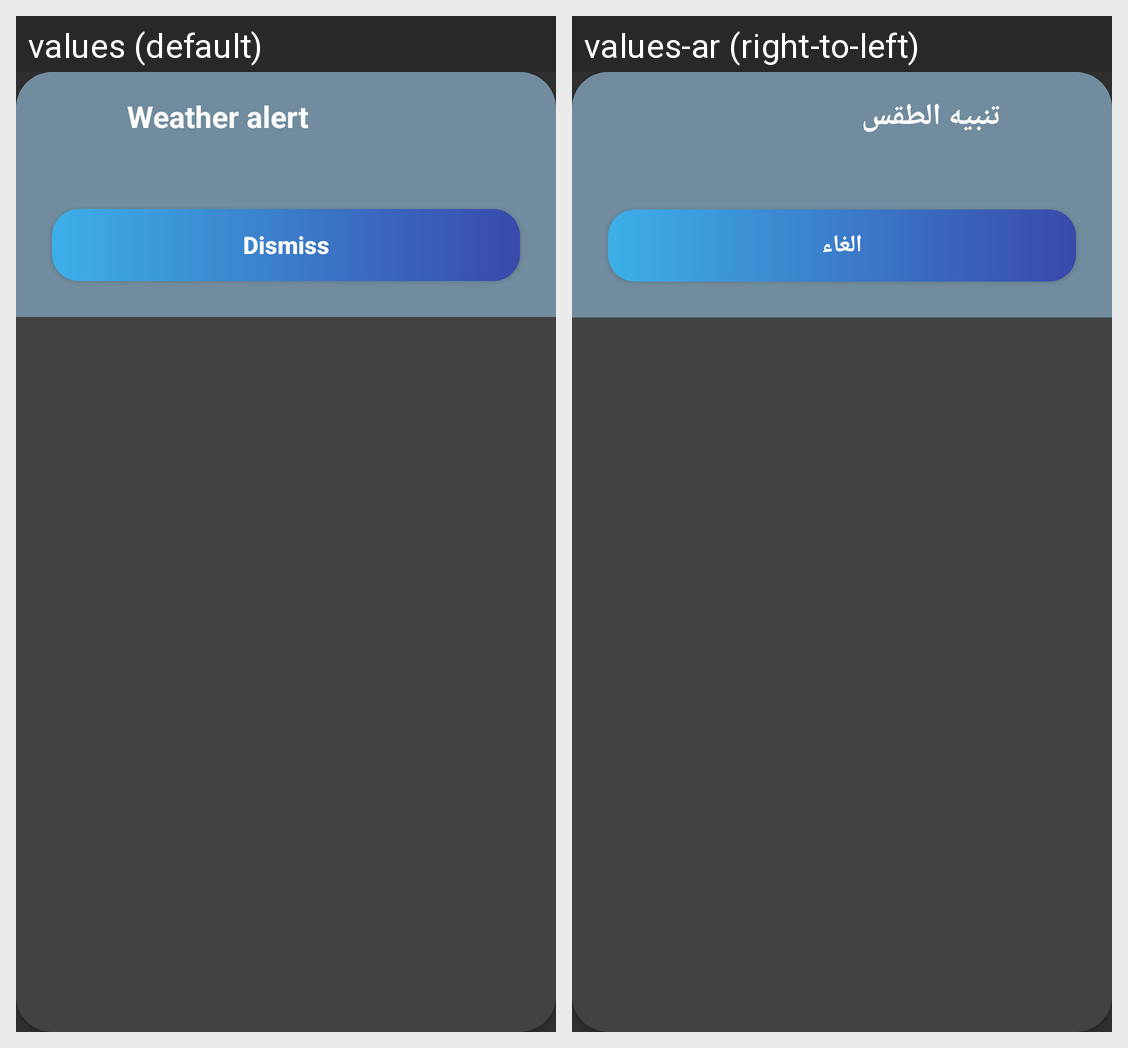

The same Android screen rendered under two of its app's locales, left to right. List the strings drawn on it with the default value and each locale's translation.
Android screen res/layout/activity_dialog.xml rendered under 2 locales, left to right: values (default), values-ar (right-to-left). Device: Nexus 5 (rendered at 1080×1920; each locale shown at half size, 540×960, under a caption strip naming it); theme Theme.Design.NoActionBar.
Strings drawn on this screen, with the default value and each locale's value (text and hints the layout hard-codes, and strings that could not be matched under every locale, appear in the picture but are not listed):

weather_alert
  values: Weather alert
  values-ar: تنبيه الطقس

dismiss
  values: Dismiss
  values-ar: الغاء
